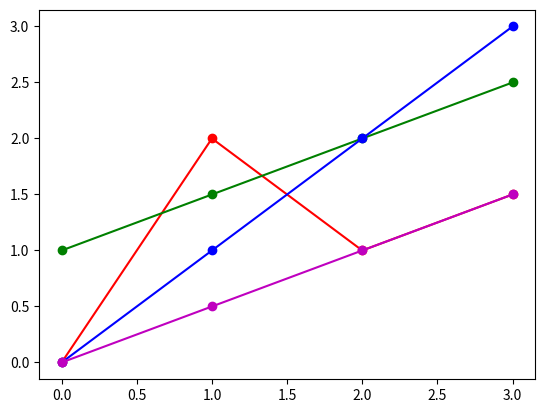

This figure's Python source:
import matplotlib.pyplot as plt

plt.clf()
pointsA = [(0,0),(1,2),(2,1),(3,1.5)]
pointsB = [(0,1),(1,1.5),(2,2),(3,2.5)]
pointsC = [(0,0),(1,1),(2,2),(3,3)]
pointsD = [(0,0),(1,0.5),(2,1),(3,1.5)]

x = [p[0] for p in pointsA]
y = [p[1] for p in pointsA]
plt.grid()
plt.plot(x,y, marker='o', c='r')


x = [p[0] for p in pointsB]
y = [p[1] for p in pointsB]
plt.grid()
plt.plot(x,y, marker='o', c='g')


x = [p[0] for p in pointsC]
y = [p[1] for p in pointsC]
plt.grid()
plt.plot(x,y,marker='o', c='b')


x = [p[0] for p in pointsD]
y = [p[1] for p in pointsD]
plt.grid()
plt.plot(x,y, marker='o', c='m')
plt.show()